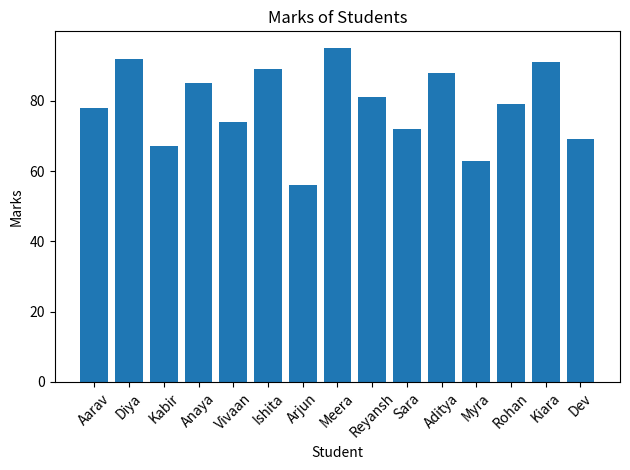
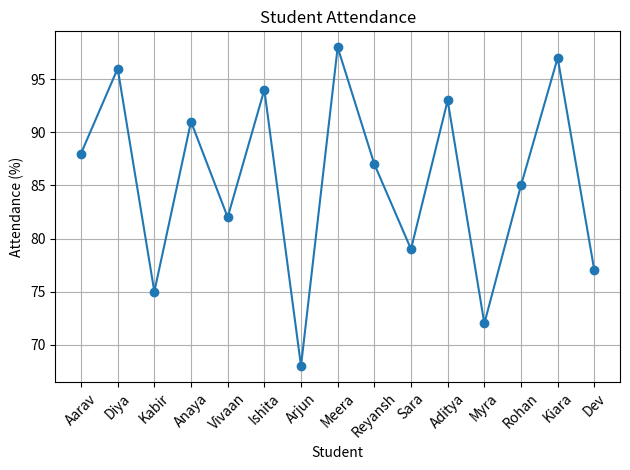
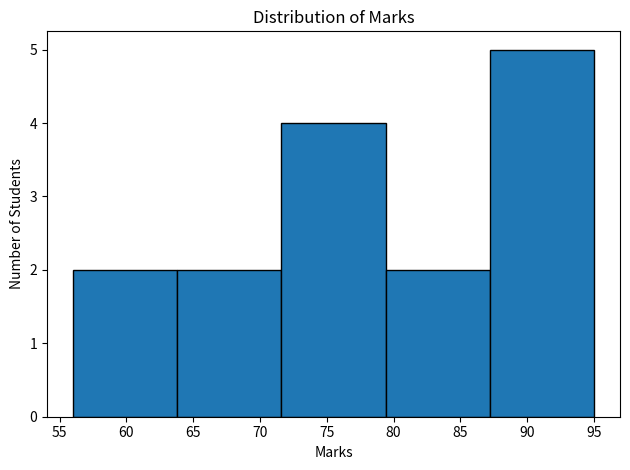
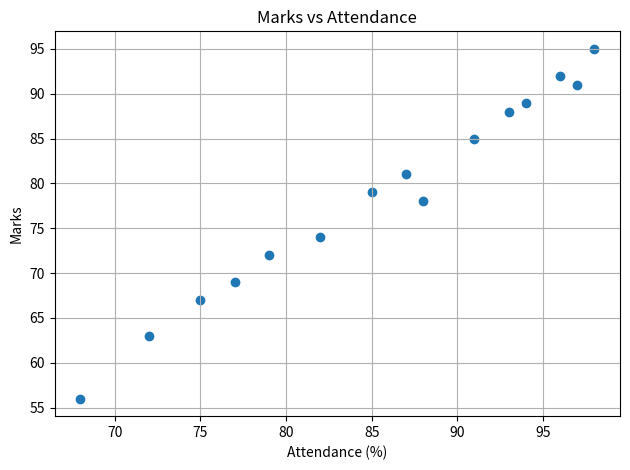
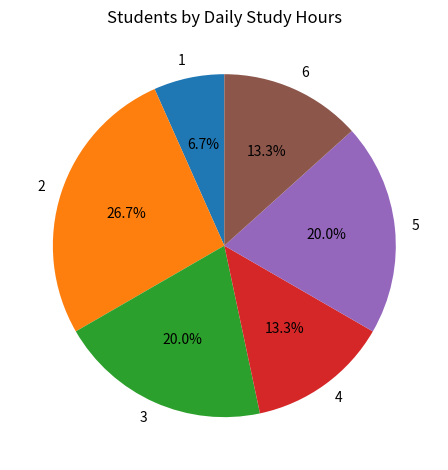

The script that saved these images, in order:
# Python Practical File — Krish Behura
# Roll Number: 2501420072
# B.Tech — CSE (Data Science)
# Subject: Python Programming / Data Analysis Practical

import pandas as pd
import matplotlib.pyplot as plt

import pandas as pd

data = {
    "Student": ["Aarav", "Diya", "Kabir", "Anaya", "Vivaan",
                "Ishita", "Arjun", "Meera", "Reyansh", "Sara",
                "Aditya", "Myra", "Rohan", "Kiara", "Dev"],
    "Marks": [78, 92, 67, 85, 74, 89, 56, 95, 81, 72, 88, 63, 79, 91, 69],
    "Attendance": [88, 96, 75, 91, 82, 94, 68, 98, 87, 79, 93, 72, 85, 97, 77],
    "Study_Hours": [3, 5, 2, 4, 3, 5, 1, 6, 4, 2, 5, 2, 3, 6, 2]
}

df = pd.DataFrame(data)
print(df)

# Ten Pandas operations
print(df.head())
print(df.tail())
print(df.shape)
print(df.columns)
df.info()
print(df.describe())
print(df["Student"])
print(df[df["Marks"] >= 80])
print(df.sort_values(by="Marks", ascending=False))
print("Average marks:", df["Marks"].mean())

# 01 Bar Chart
plt.bar(df['Student'], df['Marks'])
plt.title('Marks of Students')
plt.xlabel('Student')
plt.ylabel('Marks')
plt.xticks(rotation=45)
plt.tight_layout()
plt.show()

# 02 Line Chart
plt.plot(df['Student'], df['Attendance'], marker='o')
plt.title('Student Attendance')
plt.xlabel('Student')
plt.ylabel('Attendance (%)')
plt.xticks(rotation=45)
plt.grid(True)
plt.tight_layout()
plt.show()

# 03 Histogram
plt.hist(df['Marks'], bins=5, edgecolor='black')
plt.title('Distribution of Marks')
plt.xlabel('Marks')
plt.ylabel('Number of Students')
plt.tight_layout()
plt.show()

# 04 Scatter Plot
plt.scatter(df['Attendance'], df['Marks'])
plt.title('Marks vs Attendance')
plt.xlabel('Attendance (%)')
plt.ylabel('Marks')
plt.grid(True)
plt.tight_layout()
plt.show()

# 05 Pie Chart
hours = df.groupby('Study_Hours').size()
plt.pie(hours, labels=hours.index, autopct='%1.1f%%', startangle=90)
plt.title('Students by Daily Study Hours')
plt.tight_layout()
plt.show()
